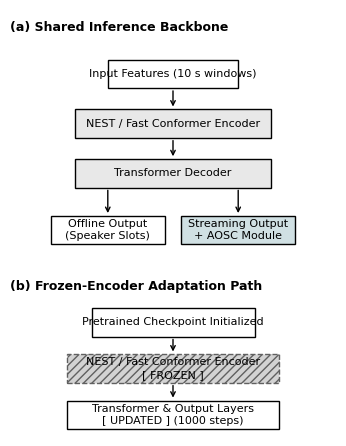

Python code for this plot: (Note: this script raises an exception after producing the figure.)
import matplotlib.pyplot as plt
import matplotlib.patches as patches

plt.rcParams.update({
    'font.size': 8,
    'font.family': 'serif',
    'font.serif': ['Times New Roman'],
    'axes.linewidth': 0.8
})

fig, ax = plt.subplots(figsize=(3.5, 4.5)) # Slightly taller for the block diagram
ax.set_xlim(0, 10)
ax.set_ylim(0, 12)
ax.axis('off')

def draw_box(x, y, w, h, text, facecolor='white', edgecolor='black', linestyle='-', hatch=None, text_color='black'):
    box = patches.Rectangle((x - w/2, y - h/2), w, h, edgecolor=edgecolor, facecolor=facecolor, 
                            linestyle=linestyle, hatch=hatch, linewidth=1, zorder=2)
    ax.add_patch(box)
    ax.text(x, y, text, ha='center', va='center', fontsize=8, color=text_color, linespacing=1.3, zorder=3)

def draw_arrow(x1, y1, x2, y2):
    ax.annotate('', xy=(x2, y2), xytext=(x1, y1), 
                arrowprops=dict(arrowstyle='->', lw=1, color='black'), zorder=1)

# --- Top: Inference ---
ax.text(0, 11.5, '(a) Shared Inference Backbone', fontweight='bold', fontsize=9, va='center')

draw_box(5, 10.2, 4, 0.8, "Input Features (10 s windows)")
draw_arrow(5, 9.8, 5, 9.2)

draw_box(5, 8.8, 6, 0.8, "NEST / Fast Conformer Encoder", facecolor='#E8E8E8')
draw_arrow(5, 8.4, 5, 7.8)

# Split for Offline vs Streaming
draw_box(5, 7.4, 6, 0.8, "Transformer Decoder", facecolor='#E8E8E8')

# Arrows down to specific branches
draw_arrow(3, 7.0, 3, 6.2)
draw_arrow(7, 7.0, 7, 6.2)

draw_box(3, 5.8, 3.5, 0.8, "Offline Output\n(Speaker Slots)")
draw_box(7, 5.8, 3.5, 0.8, "Streaming Output\n+ AOSC Module", facecolor='#D0E0E3') # Slight blue tint to distinguish AOSC


# --- Bottom: Adaptation ---
ax.text(0, 4.2, '(b) Frozen-Encoder Adaptation Path', fontweight='bold', fontsize=9, va='center')

# Highlighted Adaptation Flow
draw_box(5, 3.2, 5, 0.8, "Pretrained Checkpoint Initialized")
draw_arrow(5, 2.8, 5, 2.3)

# Frozen Box
draw_box(5, 1.9, 6.5, 0.8, "NEST / Fast Conformer Encoder\n[ FROZEN ]", 
         facecolor='#D3D3D3', edgecolor='#606060', linestyle='--', hatch='////')
draw_arrow(5, 1.5, 5, 1.0)

# Unfrozen Box
draw_box(5, 0.6, 6.5, 0.8, "Transformer & Output Layers\n[ UPDATED ] (1000 steps)", 
         facecolor='#FFFFFF', edgecolor='black', linestyle='-')

plt.tight_layout()
plt.savefig('results/paper_figures/fig_model_adaptation_overview.pdf',
            format='pdf',
            bbox_inches='tight', dpi=300)
plt.show()
